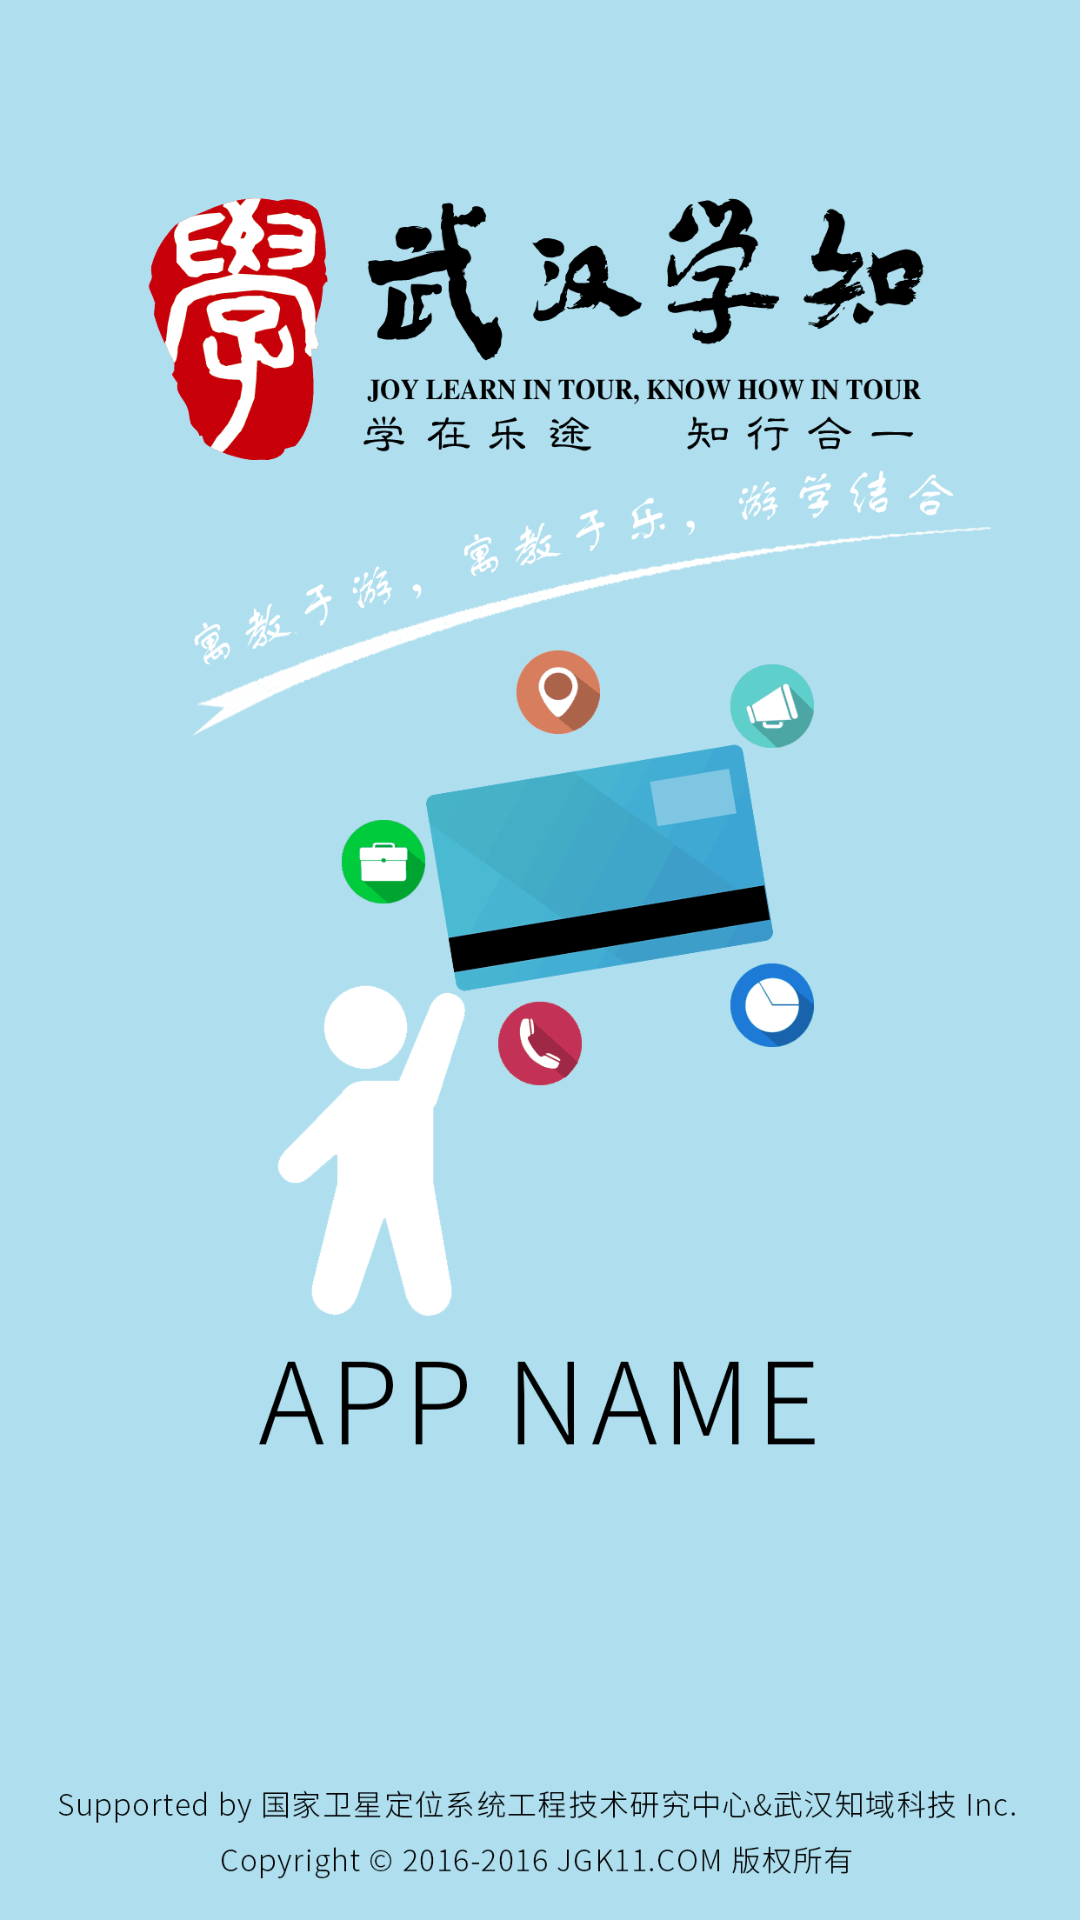

The Android layout XML behind this screen, and the referenced resources:
<!-- AndroidManifest.xml: application theme AppTheme -->
<!-- res/layout/activity_appstart.xml -->
<?xml version="1.0" encoding="utf-8"?>
<LinearLayout xmlns:android="http://schemas.android.com/apk/res/android"
    android:orientation="vertical" android:layout_width="match_parent"
    android:layout_height="match_parent">
    <ImageView
        android:layout_width="match_parent"
        android:layout_height="match_parent"
        android:src="@drawable/loading"
        android:scaleType="fitXY"
        />
</LinearLayout>
<!-- resources referenced by this layout -->
<resources>
  <!-- drawable loading: png bitmap (drawable, 55054 bytes) -->
  <style name="AppTheme" parent="Theme.AppCompat.Light.DarkActionBar">
          
          <item name="colorPrimary">@color/colorPrimary</item>
          <item name="colorPrimaryDark">@color/colorPrimaryDark</item>
          <item name="colorAccent">@color/colorAccent</item>
      </style>
  <color name="colorPrimary">#3F51B5</color>
  <color name="colorPrimaryDark">#303F9F</color>
  <color name="colorAccent">#FF4081</color>
</resources>
